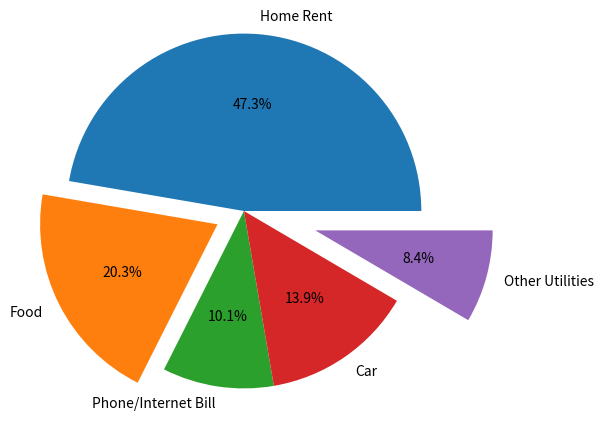

Write Python code to recreate this figure.
import matplotlib.pyplot as plt

if __name__ == '__main__':
    exp_vals = [1400, 600, 300, 410, 250]  # Expense values.
    exp_labels = ["Home Rent", "Food", "Phone/Internet Bill", "Car", "Other Utilities"]  # Expense Labels.

    # plt.axis("equal")  # For a perfect circle.
    plt.pie(exp_vals, labels=exp_labels)
    # plt.show()

    plt.cla()
    plt.pie(exp_vals, labels=exp_labels,
            radius=1.2,  # Increase size.
            autopct='%0.1f%%',  # Percentage. 0.1 means we want one decimal in our %. 0.2 for 2 amd so on.
            # startangle=45,  # In case you want to rotate the pie.
            explode=[0, 0.2, 0, 0, 0.5]  # Split certain pieces of the pie from it. Specify distance.
            )
    plt.show()
